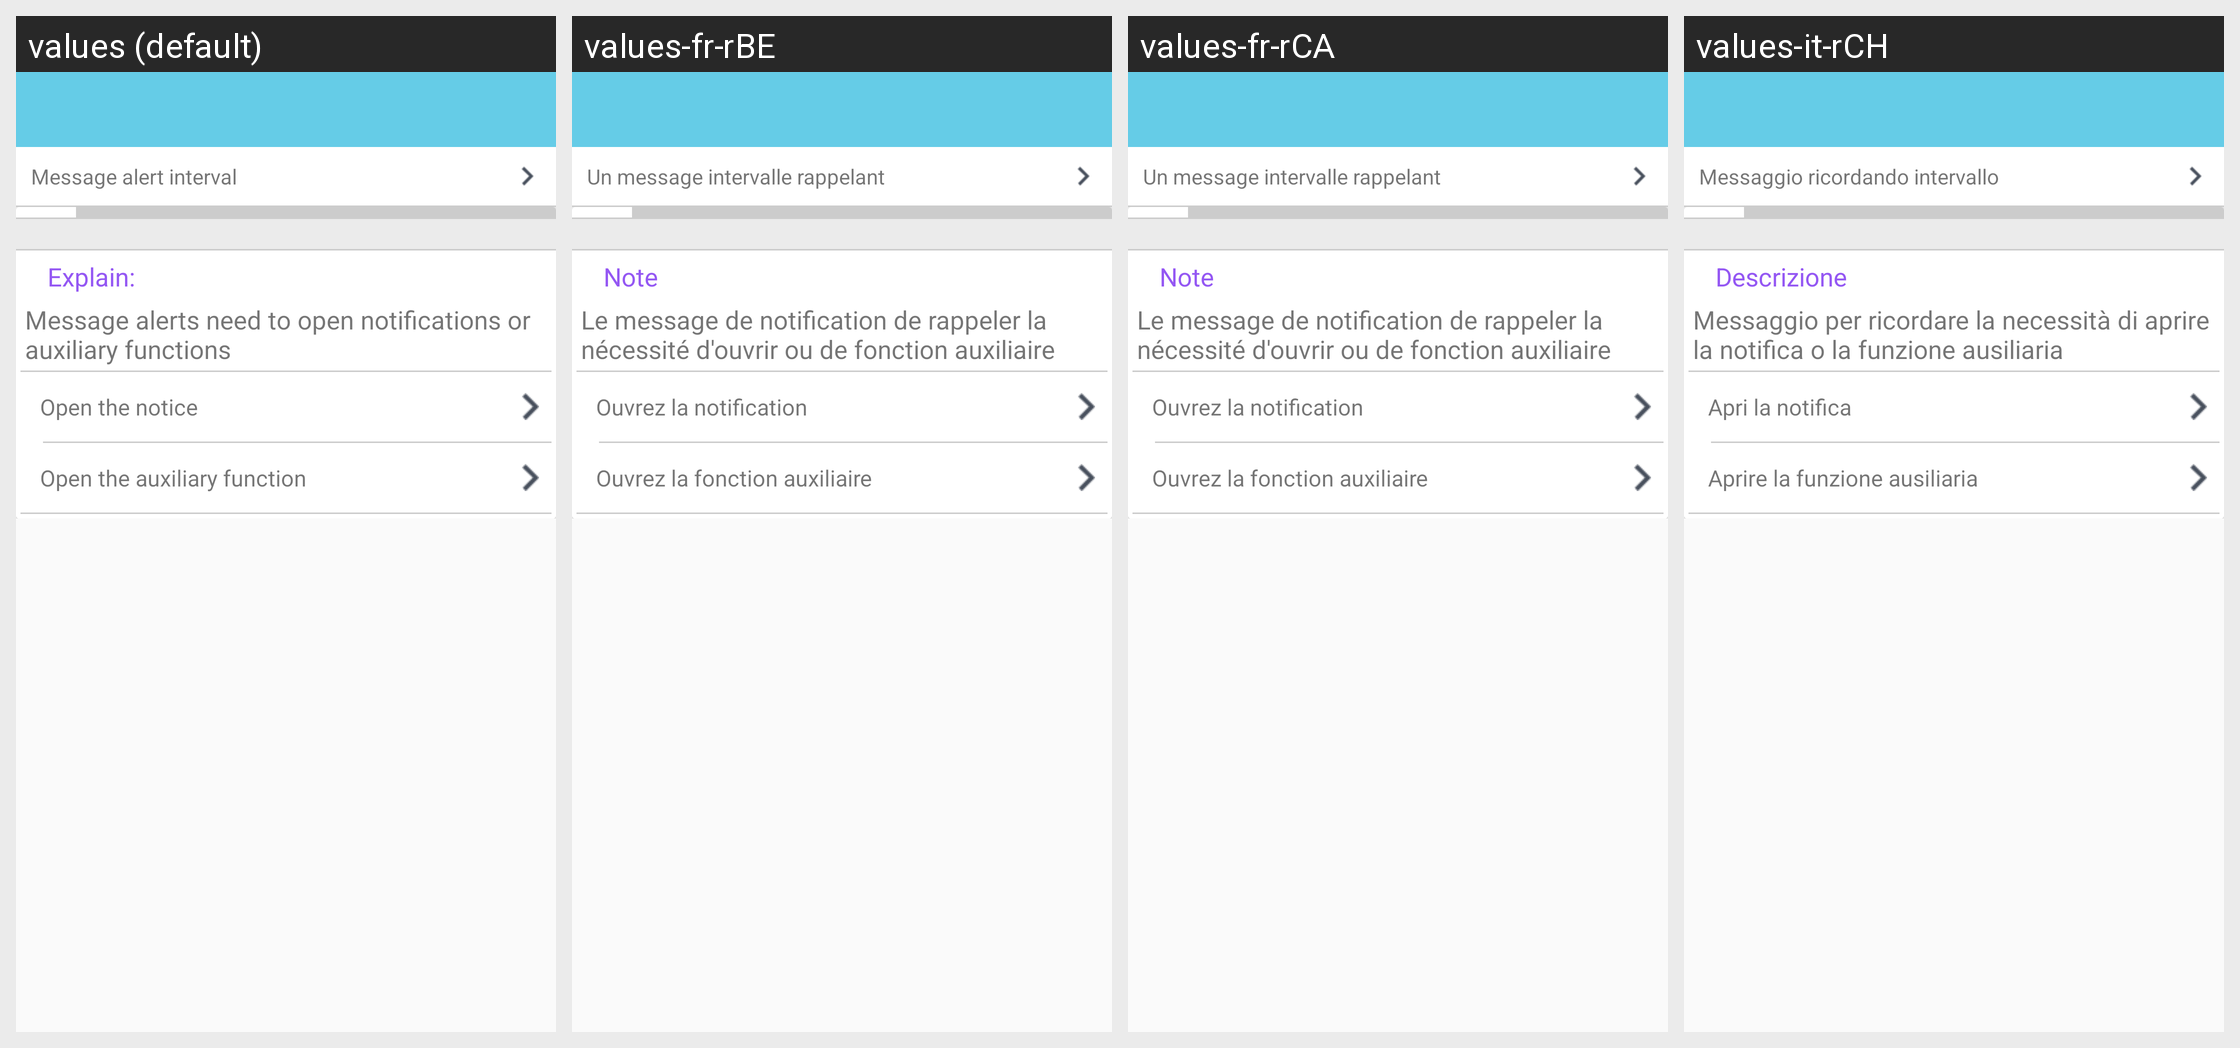

Here is an Android app screen in its default locale and in the app's own translations. Write out the translated-string differences for the strings that appear on this screen.
Android screen res/layout/activity_watch_message.xml rendered under 4 locales, left to right: values (default), values-fr-rBE, values-fr-rCA, values-it-rCH. Device: Nexus 5 (rendered at 1080×1920; each locale shown at half size, 540×960, under a caption strip naming it); theme AppTheme.NoActionBar.
Other locales in the repository, not shown: values-de-rDE, values-en, values-es-rES, values-fr-rFR, values-it-rIT, values-ja-rJP, values-ko-rKR, values-pt-rBR, values-ru-rRU, values-vi-rVN, values-zh, values-zh-rCN, values-zh-rHK, values-zh-rTW.
Strings drawn on this screen, with the default value and each locale's value (text and hints the layout hard-codes, and strings that could not be matched under every locale, appear in the picture but are not listed):

msg_jiange
  values: Message alert interval
  values-fr-rBE: Un message intervalle rappelant
  values-fr-rCA: Un message intervalle rappelant
  values-it-rCH: Messaggio ricordando intervallo

notif_explain
  values: Explain:
  values-fr-rBE: Note
  values-fr-rCA: Note
  values-it-rCH: Descrizione

notif_messge
  values: Message alerts need to open notifications or auxiliary functions
  values-fr-rBE: Le message de notification de rappeler la nécessité d'ouvrir ou de fonction auxiliaire
  values-fr-rCA: Le message de notification de rappeler la nécessité d'ouvrir ou de fonction auxiliaire
  values-it-rCH: Messaggio per ricordare la necessità di aprire la notifica o la funzione ausiliaria

open_notif
  values: Open the notice
  values-fr-rBE: Ouvrez la notification
  values-fr-rCA: Ouvrez la notification
  values-it-rCH: Apri la notifica

open_function
  values: Open the auxiliary function
  values-fr-rBE: Ouvrez la fonction auxiliaire
  values-fr-rCA: Ouvrez la fonction auxiliaire
  values-it-rCH: Aprire la funzione ausiliaria
